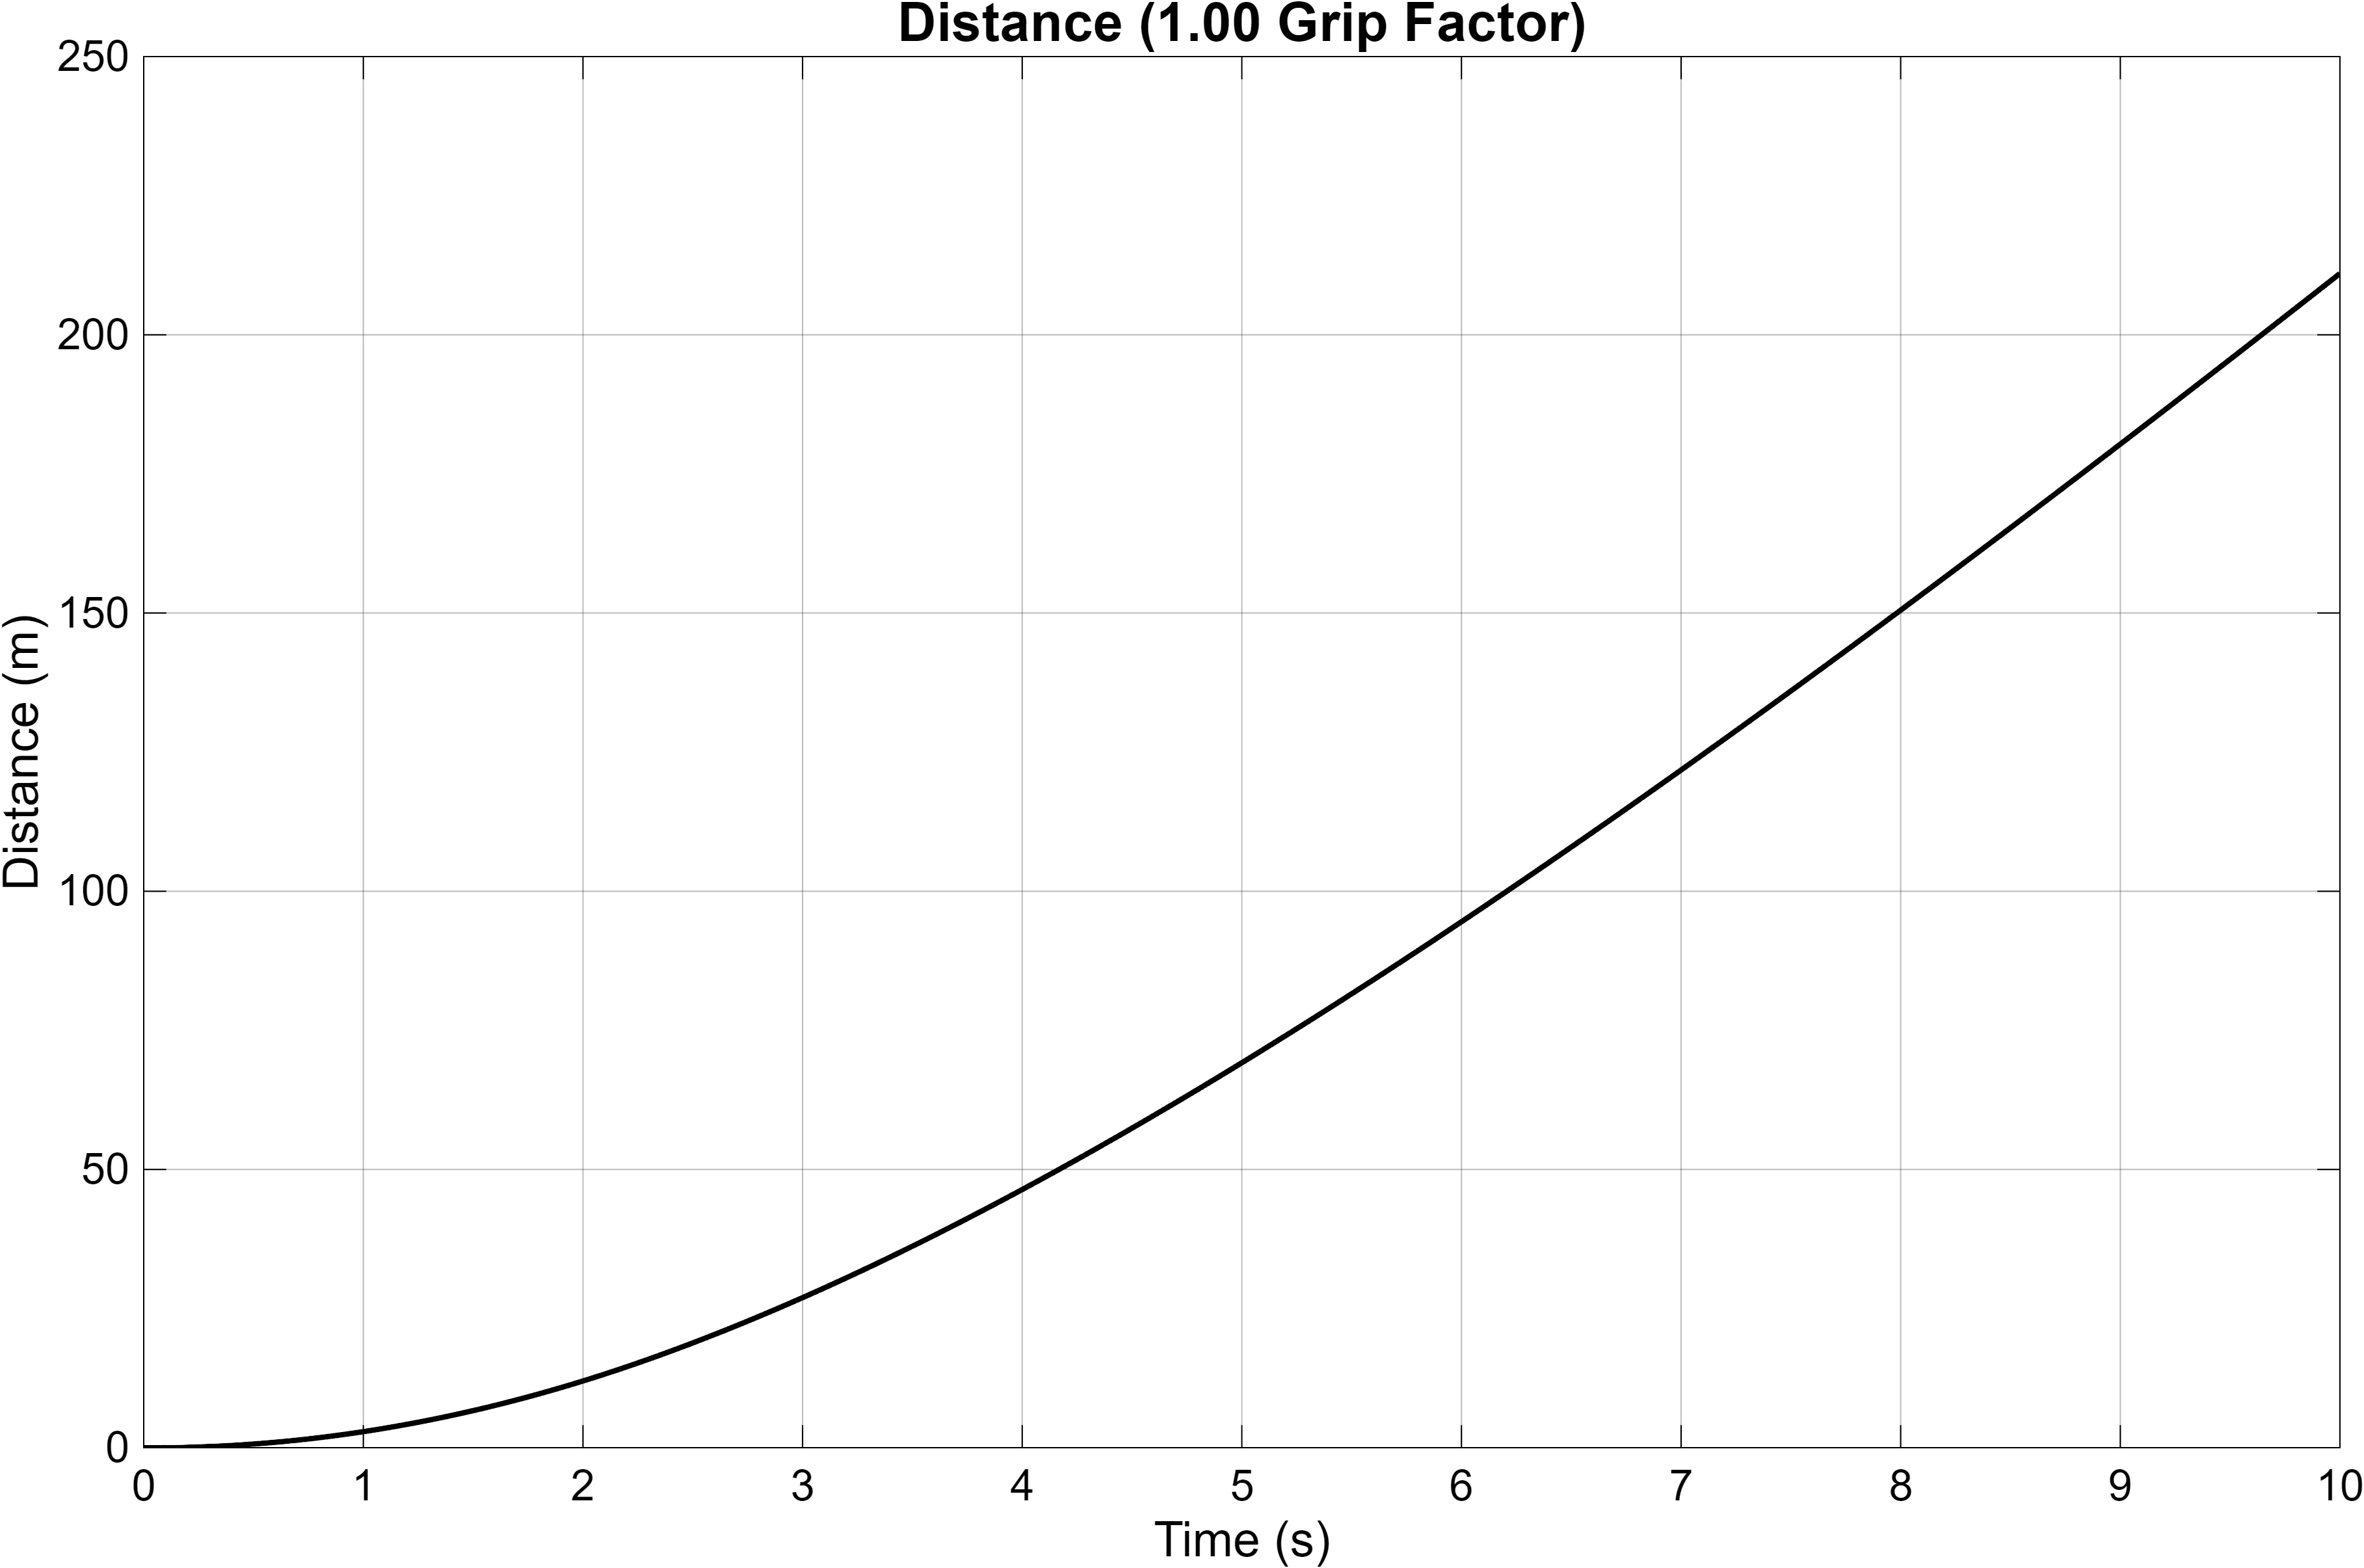

Values plotted in this chart, from the file beside it:
Time_s, Distance_m
0, 0
1.43536367514833e-07, 1.43536367507463e-11
8.61218205088999e-07, 8.61218203497441e-11
4.44962739295983e-06, 4.44962717346585e-10
2.2391673332314e-05, 2.23916453662269e-09
0.0001121, 1.12098398729723e-08
0.0002893, 2.8924119706639e-08
0.000419, 4.1882284107449e-08
0.0005487, 5.48303362323215e-08
0.0006636, 6.62901937808165e-08
0.0007717, 7.70648757358019e-08
0.0008759, 8.74308103297088e-08
0.0009773, 9.75104040862767e-08
0.001077, 1.07376419598103e-07
0.001174, 1.17079024430515e-07
0.001271, 1.26655904249362e-07
0.001367, 1.36137185451677e-07
0.001462, 1.45548206626231e-07
0.001557, 1.54911245713181e-07
0.001652, 1.64246696315423e-07
0.001747, 1.73573944450438e-07
0.001842, 1.82912090276196e-07
0.001937, 1.92280610985963e-07
0.002033, 2.01700042878955e-07
0.00213, 2.11192762722148e-07
0.002228, 2.20783971081245e-07
0.002327, 2.30503032684741e-07
0.002429, 2.40441189446437e-07
0.002534, 2.50695232390083e-07
0.002643, 2.61324875484352e-07
0.002756, 2.72419772620696e-07
0.002876, 2.84121852015511e-07
0.003004, 2.96685601708294e-07
0.003147, 3.10683913291142e-07
0.003329, 3.28489756082093e-07
0.003465, 3.41936588454965e-07
0.003602, 3.55424090888838e-07
0.003727, 3.67850255955854e-07
0.003846, 3.79709076574479e-07
0.003962, 3.91230669068621e-07
0.004075, 4.02533183996706e-07
0.004185, 4.13691679724376e-07
0.004295, 4.24760806361179e-07
0.004403, 4.35784196617178e-07
0.004511, 4.46799285843251e-07
0.004618, 4.57840847893564e-07
0.004726, 4.68941820999856e-07
0.004833, 4.80134668732716e-07
0.004942, 4.91452779348466e-07
0.00505, 5.02934328146211e-07
0.005161, 5.14622753231708e-07
0.005272, 5.26568202809187e-07
0.005386, 5.38831739260596e-07
0.005502, 5.51490889778665e-07
0.005622, 5.64649182970834e-07
0.005747, 5.78454222179592e-07
0.005878, 5.93136824306962e-07
0.00602, 6.09114604990721e-07
0.006179, 6.27384957128594e-07
0.006357, 6.48067880770331e-07
... 2,589 more rows
